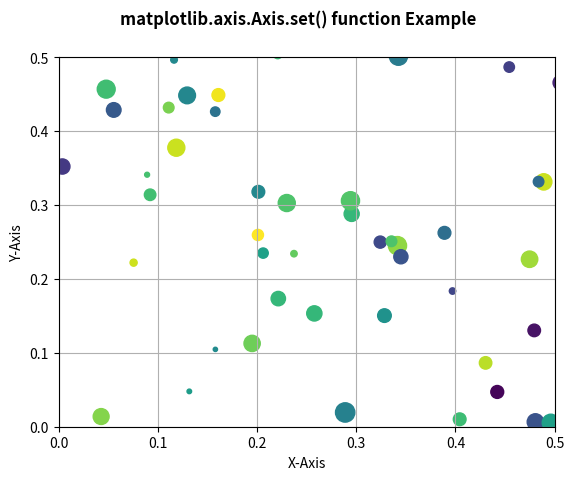

The matplotlib source for this figure:
# Implementation of matplotlib function
from matplotlib.axis import Axis
import numpy as np
import matplotlib.pyplot as plt

np.random.seed(19680801)

fig, ax = plt.subplots()

x, y, s, c = np.random.rand(4, 200)
s *= 200

ax.scatter(x, y, s, c)

Axis.set(ax, xlabel='X-Axis', ylabel='Y-Axis',
         xlim=(0, 0.5), ylim=(0, 0.5))

ax.grid()

fig.suptitle('matplotlib.axis.Axis.set() \
function Example\n', fontweight="bold")

plt.show()
